Photos from the image-classification dataset "aug_ds" in the GitHub repository JaymarRCezar/Addressing-Class-Imbalance-in-Eye-Disease-Classification-A-Transfer-Learning-based-Approach. Its 3 classes are: cataract, diabetic retinopathy, glaucoma.

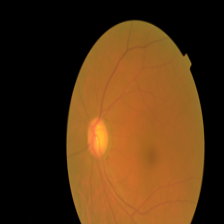
Label: glaucoma

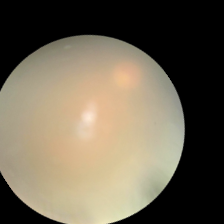
Label: cataract

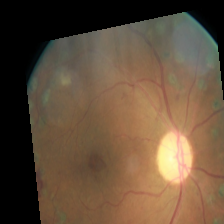
Label: diabetic retinopathy

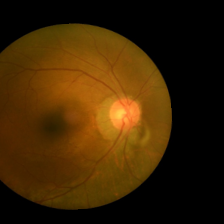
Label: glaucoma

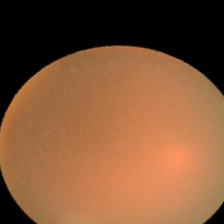
Label: cataract

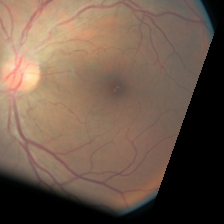
Label: diabetic retinopathy
